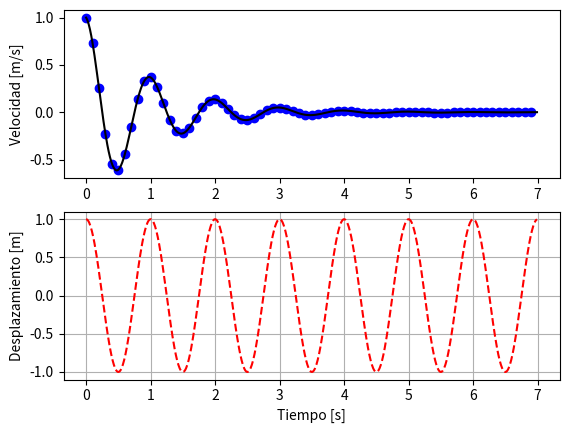

Source code (Python):

import numpy as np
import matplotlib.pyplot as plt


def v(t):
    return np.exp(-t) * np.cos(2*np.pi*t)

t1 = np.arange(0.0, 7.0, 0.1)
t2 = np.arange(0.0, 7.0, 0.01)

plt.figure(1)
plt.subplot(211)
plt.plot(t1, v(t1), 'bo', t2, v(t2), 'k')
plt.ylabel('Velocidad [m/s]')


plt.subplot(212)
plt.plot(t2, np.cos(2*np.pi*t2), 'r--')
plt.grid(True)
plt.xlabel('Tiempo [s]')
plt.ylabel('Desplazamiento [m]')

plt.show()
